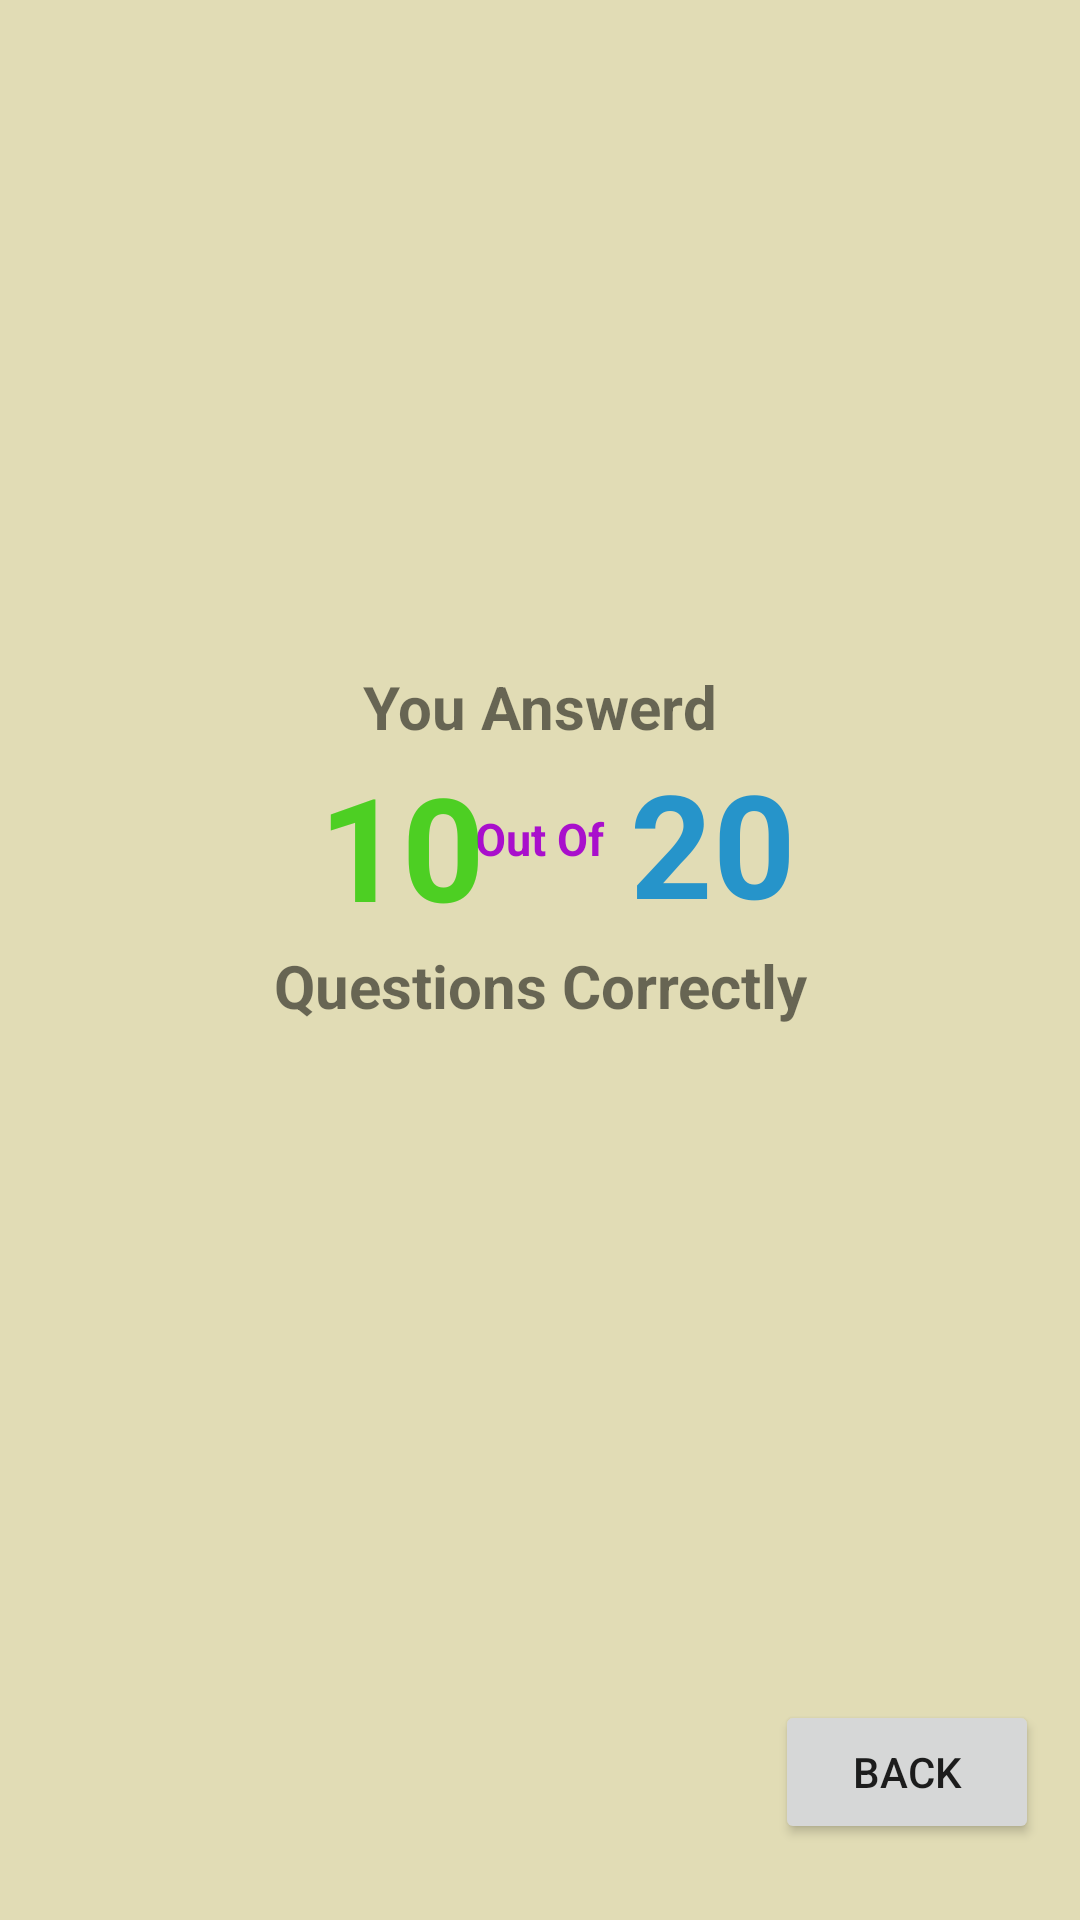

Produce the Android XML layout that renders to this screen, including the resource entries it uses.
<!-- AndroidManifest.xml: application theme Theme.Maths_game -->
<!-- res/layout/final_results.xml -->
<?xml version="1.0" encoding="utf-8"?>
<androidx.constraintlayout.widget.ConstraintLayout xmlns:android="http://schemas.android.com/apk/res/android"
    xmlns:app="http://schemas.android.com/apk/res-auto"
    xmlns:tools="http://schemas.android.com/tools"
    android:layout_width="match_parent"
    android:layout_height="match_parent"
    android:background="@drawable/results_bg">

    
















    <TextView
        android:id="@+id/textView4"
        android:layout_width="130dp"
        android:layout_height="23dp"
        android:text="You Answerd"
        android:textAlignment="center"
        android:textSize="20sp"
        android:textStyle="bold"
        app:layout_constraintBottom_toBottomOf="parent"
        app:layout_constraintEnd_toEndOf="parent"
        app:layout_constraintHorizontal_bias="0.498"
        app:layout_constraintStart_toStartOf="parent"
        app:layout_constraintTop_toTopOf="parent"
        app:layout_constraintVertical_bias="0.36"
        tools:ignore="MissingConstraints" />

    
















    <TextView
        android:id="@+id/allQues"
        android:layout_width="72dp"
        android:layout_height="62dp"
        android:text="20"
        android:textAlignment="center"
        android:textColor="#DF0A89CD"
        android:textSize="48sp"
        android:textStyle="bold"
        app:layout_constraintBottom_toBottomOf="parent"
        app:layout_constraintEnd_toEndOf="parent"
        app:layout_constraintHorizontal_bias="0.7"
        app:layout_constraintStart_toStartOf="parent"
        app:layout_constraintTop_toTopOf="parent"
        app:layout_constraintVertical_bias="0.43"
        tools:ignore="MissingConstraints" />

    <TextView
        android:id="@+id/textView5"
        android:layout_width="211dp"
        android:layout_height="26dp"
        android:text="Questions Correctly"
        android:textAlignment="center"
        android:textSize="20sp"
        android:textStyle="bold"
        app:layout_constraintBottom_toBottomOf="parent"
        app:layout_constraintEnd_toEndOf="parent"
        app:layout_constraintStart_toStartOf="parent"
        app:layout_constraintTop_toTopOf="parent"
        app:layout_constraintVertical_bias="0.513"
        tools:ignore="MissingConstraints" />

    <TextView
        android:id="@+id/textView3"
        android:layout_width="50dp"
        android:layout_height="21dp"
        android:text="@string/out_of"
        android:textAlignment="center"
        android:textColor="#A90FCC"
        android:textSize="15sp"
        android:textStyle="bold"
        app:layout_constraintBottom_toBottomOf="parent"
        app:layout_constraintEnd_toEndOf="parent"
        app:layout_constraintHorizontal_bias="0.499"
        app:layout_constraintStart_toStartOf="parent"
        app:layout_constraintTop_toTopOf="parent"
        app:layout_constraintVertical_bias="0.435"
        tools:ignore="MissingConstraints" />

    <TextView
        android:id="@+id/correct_ans"
        android:layout_width="76dp"
        android:layout_height="61dp"
        android:text="10"
        android:textAlignment="center"
        android:textColor="#DA34CD0A"
        android:textSize="48sp"
        android:textStyle="bold"
        app:layout_constraintBottom_toBottomOf="parent"
        app:layout_constraintEnd_toEndOf="parent"
        app:layout_constraintHorizontal_bias="0.338"
        app:layout_constraintStart_toStartOf="parent"
        app:layout_constraintTop_toTopOf="parent"
        app:layout_constraintVertical_bias="0.431"
        tools:ignore="MissingConstraints" />

    <Button
        android:id="@+id/gameResultsBackBtn"
        android:layout_width="wrap_content"
        android:layout_height="wrap_content"
        android:text="@string/back"
        app:layout_constraintBottom_toBottomOf="parent"
        app:layout_constraintEnd_toEndOf="parent"
        app:layout_constraintHorizontal_bias="0.95"
        app:layout_constraintStart_toStartOf="parent"
        app:layout_constraintTop_toTopOf="parent"
        app:layout_constraintVertical_bias="0.957"
        tools:ignore="MissingConstraints" />

</androidx.constraintlayout.widget.ConstraintLayout>
<!-- resources referenced by this layout -->
<resources>
  <!-- drawable results_bg (drawable) -->
  <?xml version="1.0" encoding="utf-8"?>
  <shape xmlns:android="http://schemas.android.com/apk/res/android">
  
      <solid android:color="#E1DCB5"/>
  </shape>
  <string name="back">BACK</string>
  <string name="out_of">Out Of</string>
  <style name="Theme.Maths_game" parent="Theme.MaterialComponents.DayNight.DarkActionBar">
          
  
          <item name="colorPrimary">#F6B41E</item>
  
          <item name="colorPrimaryVariant">#BBADA0</item>
          <item name="colorOnPrimary">@color/white</item>
          
          <item name="colorSecondary">@color/teal_200</item>
          <item name="colorSecondaryVariant">@color/teal_700</item>
          <item name="colorOnSecondary">#000000</item>
          
          <item name="android:statusBarColor" tools:targetApi="l">?attr/colorPrimaryVariant</item>
          
      </style>
  <!-- not gathered from this repository: default colours our renderer supplied (Android Studio template values) -->
  <color name="teal_200">#FF03DAC5</color>
  <color name="teal_700">#FF018786</color>
  <color name="white">#FFFFFFFF</color>
</resources>
